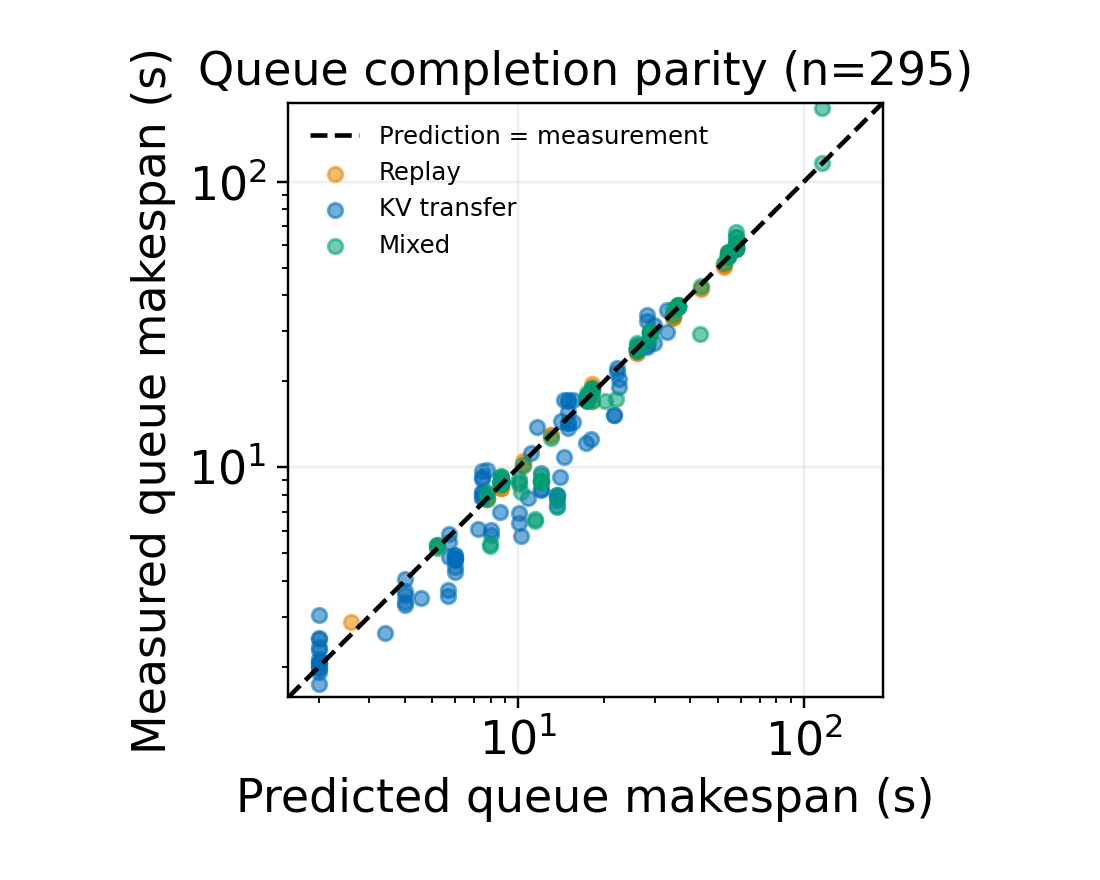

The file beside this chart, header and first rows:
scenario_id, action, predicted_s, measured_s
d341bf20f7b4fe5c, replay, 54.34, 56.86
e9202d25c1a6a7c5, replay, 57.93, 58.06
466b8179bb003070, kv_transfer, 2.004, 3.05
1ac0b7cc93b3bbbf, mixed, 54.34, 56.45
ae101d9ba946349c, mixed, 26.12, 26.13
e794a3c77e0dc49e, mixed, 17.41, 17.16
e73e80b2c5565a2e, kv_transfer, 28.22, 26.47
a9a138bac65bbeda, replay, 43.54, 42.16
e1a3353ce27dbe87, kv_transfer, 7.473, 7.866
b74957da9be468c8, mixed, 43.19, 29.21
43544237e1cdc97f, replay, 57.93, 58.83
0b8dee76ccc0b8e0, replay, 26.12, 25.49
17418df5dbbb4c87, kv_transfer, 21.6, 15.19
82f199e046d35f2f, replay, 28.96, 29.2
44b130edc1301d75, mixed, 17.41, 17.8
430c7915f7bc1ee0, mixed, 28.96, 29.51
a5d3d72a55807fb9, mixed, 57.93, 58.14
b4a514bebccae6b4, kv_transfer, 8.017, 6.024
f76b9cf055fa17cc, kv_transfer, 3.417, 2.628
ae9f4a5d3d8931d9, kv_transfer, 10.8, 7.821
46da44e6e41e0938, mixed, 26.12, 25.58
7e6896d9f4a63e69, mixed, 43.54, 43.03
7cbf8f0e2c1bcf45, replay, 36.23, 37.05
0e36a25ff61a73a6, mixed, 8.707, 8.76
c3f5773437395929, kv_transfer, 2.004, 2.288
b6d60cc1b0d07824, kv_transfer, 6.013, 4.777
a34d7b5ce34feea5, kv_transfer, 13.67, 7.951
6a64d8b382616be3, replay, 34.83, 34.13
1fc7aef55720e2f4, kv_transfer, 2.004, 2.059
2e93609a0f32dcf0, mixed, 54.34, 54.36
4f355644880cc815, replay, 26.12, 25.63
0e0b2e304100e262, kv_transfer, 17.22, 12.2
420a99578a65d910, kv_transfer, 5.695, 3.732
2bc75dea2566d498, mixed, 26.12, 26.21
a46cbd6c72959d26, mixed, 8.707, 8.815
6c920754c0f3ba7a, mixed, 28.96, 29.88
ae590f4e1539ac45, kv_transfer, 2.004, 2.13
56f53c1567a02a8e, mixed, 8.707, 9.359
1165b88645d876f6, mixed, 36.23, 36.62
a8ed6ab7f65edd27, mixed, 12.03, 9.362
4d7094f4be03f6a2, kv_transfer, 12.03, 9.528
c8ad3dcc6be6273b, mixed, 28.54, 27.46
0425175b0afea7e8, kv_transfer, 4.556, 3.489
2d1c5ec97dd52667, kv_transfer, 6.013, 4.904
cf2212ae66599cc3, mixed, 8.707, 9.019
565fb0641f8dee2c, replay, 18.11, 19.54
d8e8d28b104030f6, kv_transfer, 29.89, 27.29
b7758baad1d5a5a1, kv_transfer, 14.95, 14.29
83e6b2871b53acfc, mixed, 52.24, 51.83
92dceffce657193a, kv_transfer, 28.22, 26.73
b5982e8ddad90d56, mixed, 26.12, 26.1
abd48964645fbd19, replay, 17.41, 17.25
6332443d502db05d, replay, 8.707, 8.497
7f42d82394342942, kv_transfer, 6.013, 4.932
ed2c556866c6ba81, kv_transfer, 8.609, 6.998
d645ba34b0af37bc, mixed, 57.93, 58.61
e3142edf506e1610, replay, 28.96, 29.39
94bde8c34e27bcc7, mixed, 8.707, 8.906
919efb8b9fdc3fc0, mixed, 17.41, 18.17
3a55cf6789538c21, mixed, 54.34, 55.44
... 235 more rows
